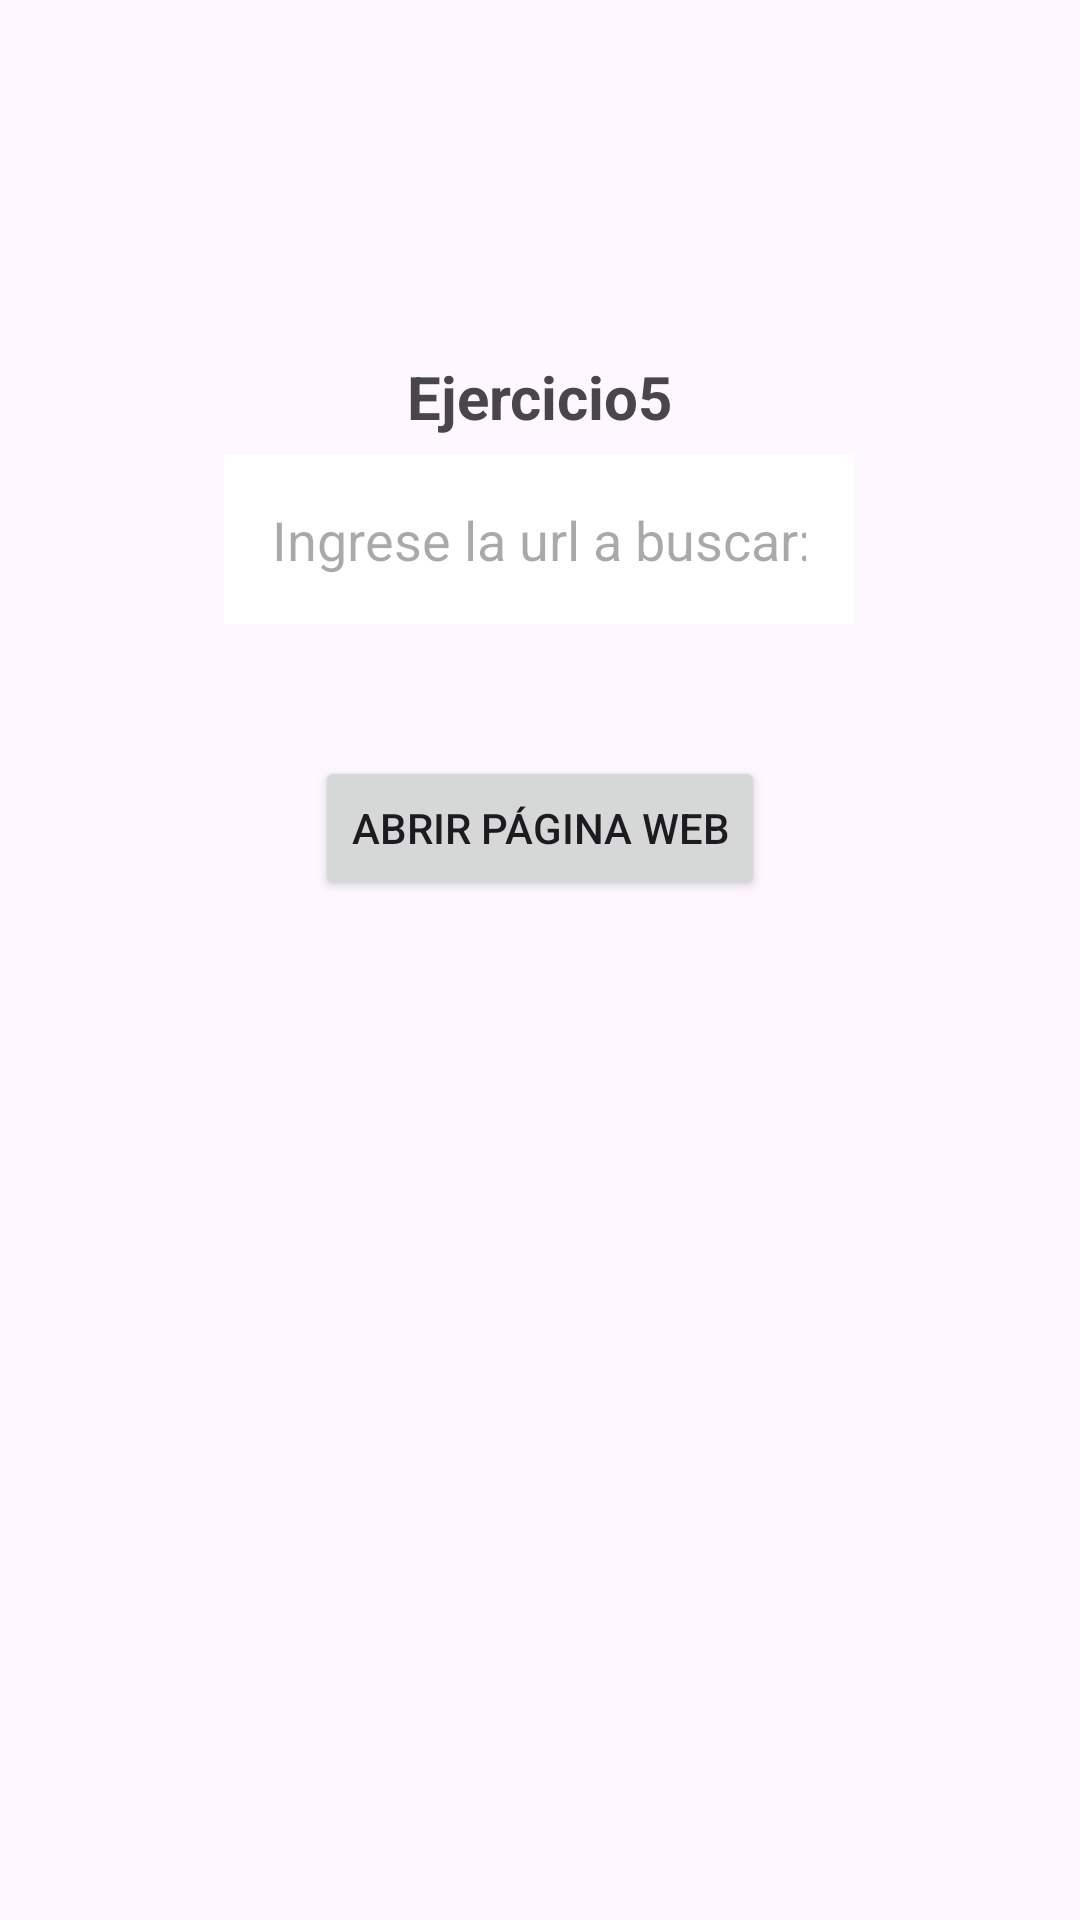

Reconstruct the res/layout file that produces this screen, plus the resources it refers to.
<!-- AndroidManifest.xml: application theme Theme.EjerciciosIntent -->
<!-- res/layout/activity_ejercicio5.xml -->
<?xml version="1.0" encoding="utf-8"?>
<androidx.constraintlayout.widget.ConstraintLayout xmlns:android="http://schemas.android.com/apk/res/android"
    xmlns:app="http://schemas.android.com/apk/res-auto"
    xmlns:tools="http://schemas.android.com/tools"
    android:id="@+id/main"
    android:layout_width="match_parent"
    android:layout_height="match_parent"
    tools:context=".Ejercicio5">

    <Button
        android:id="@+id/btn_Buscar"
        android:layout_width="wrap_content"
        android:layout_height="wrap_content"
        android:layout_marginBottom="340dp"
        android:text="@string/btn_AbrirURL"
        app:layout_constraintBottom_toBottomOf="parent"
        app:layout_constraintEnd_toEndOf="parent"
        app:layout_constraintStart_toStartOf="parent" />

    <EditText
        android:id="@+id/editText_URL"
        android:layout_width="wrap_content"
        android:layout_height="wrap_content"
        android:layout_marginBottom="44dp"
        android:ems="10"
        android:hint="@string/hint_URL"
        android:inputType="textUri"
        android:autofillHints="url"
        android:textColor="#000000"
        android:background="#FFFFFF"
        android:padding="16dp"
        app:layout_constraintBottom_toTopOf="@+id/btn_Buscar"
        app:layout_constraintEnd_toEndOf="parent"
        app:layout_constraintHorizontal_bias="0.497"
        app:layout_constraintStart_toStartOf="parent" />



    <TextView
        android:id="@+id/txtView5"
        android:layout_width="wrap_content"
        android:layout_height="wrap_content"
        android:layout_marginTop="108dp"
        android:text="@string/ejercicio5"
        android:textAlignment="textStart"
        android:textSize="20sp"
        android:textStyle="bold"
        app:layout_constraintBottom_toTopOf="@+id/editText_URL"
        app:layout_constraintEnd_toEndOf="parent"
        app:layout_constraintStart_toStartOf="parent"
        app:layout_constraintTop_toTopOf="parent"
        app:layout_constraintVertical_bias="0.63" />
</androidx.constraintlayout.widget.ConstraintLayout>
<!-- resources referenced by this layout -->
<resources>
  <string name="btn_AbrirURL">Abrir página web</string>
  <string name="ejercicio5">Ejercicio5</string>
  <string name="hint_URL">Ingrese la url a buscar:</string>
  <style name="Theme.EjerciciosIntent" parent="Base.Theme.EjerciciosIntent" />
  <style name="Base.Theme.EjerciciosIntent" parent="Theme.Material3.DayNight.NoActionBar">
          
          
      </style>
</resources>
